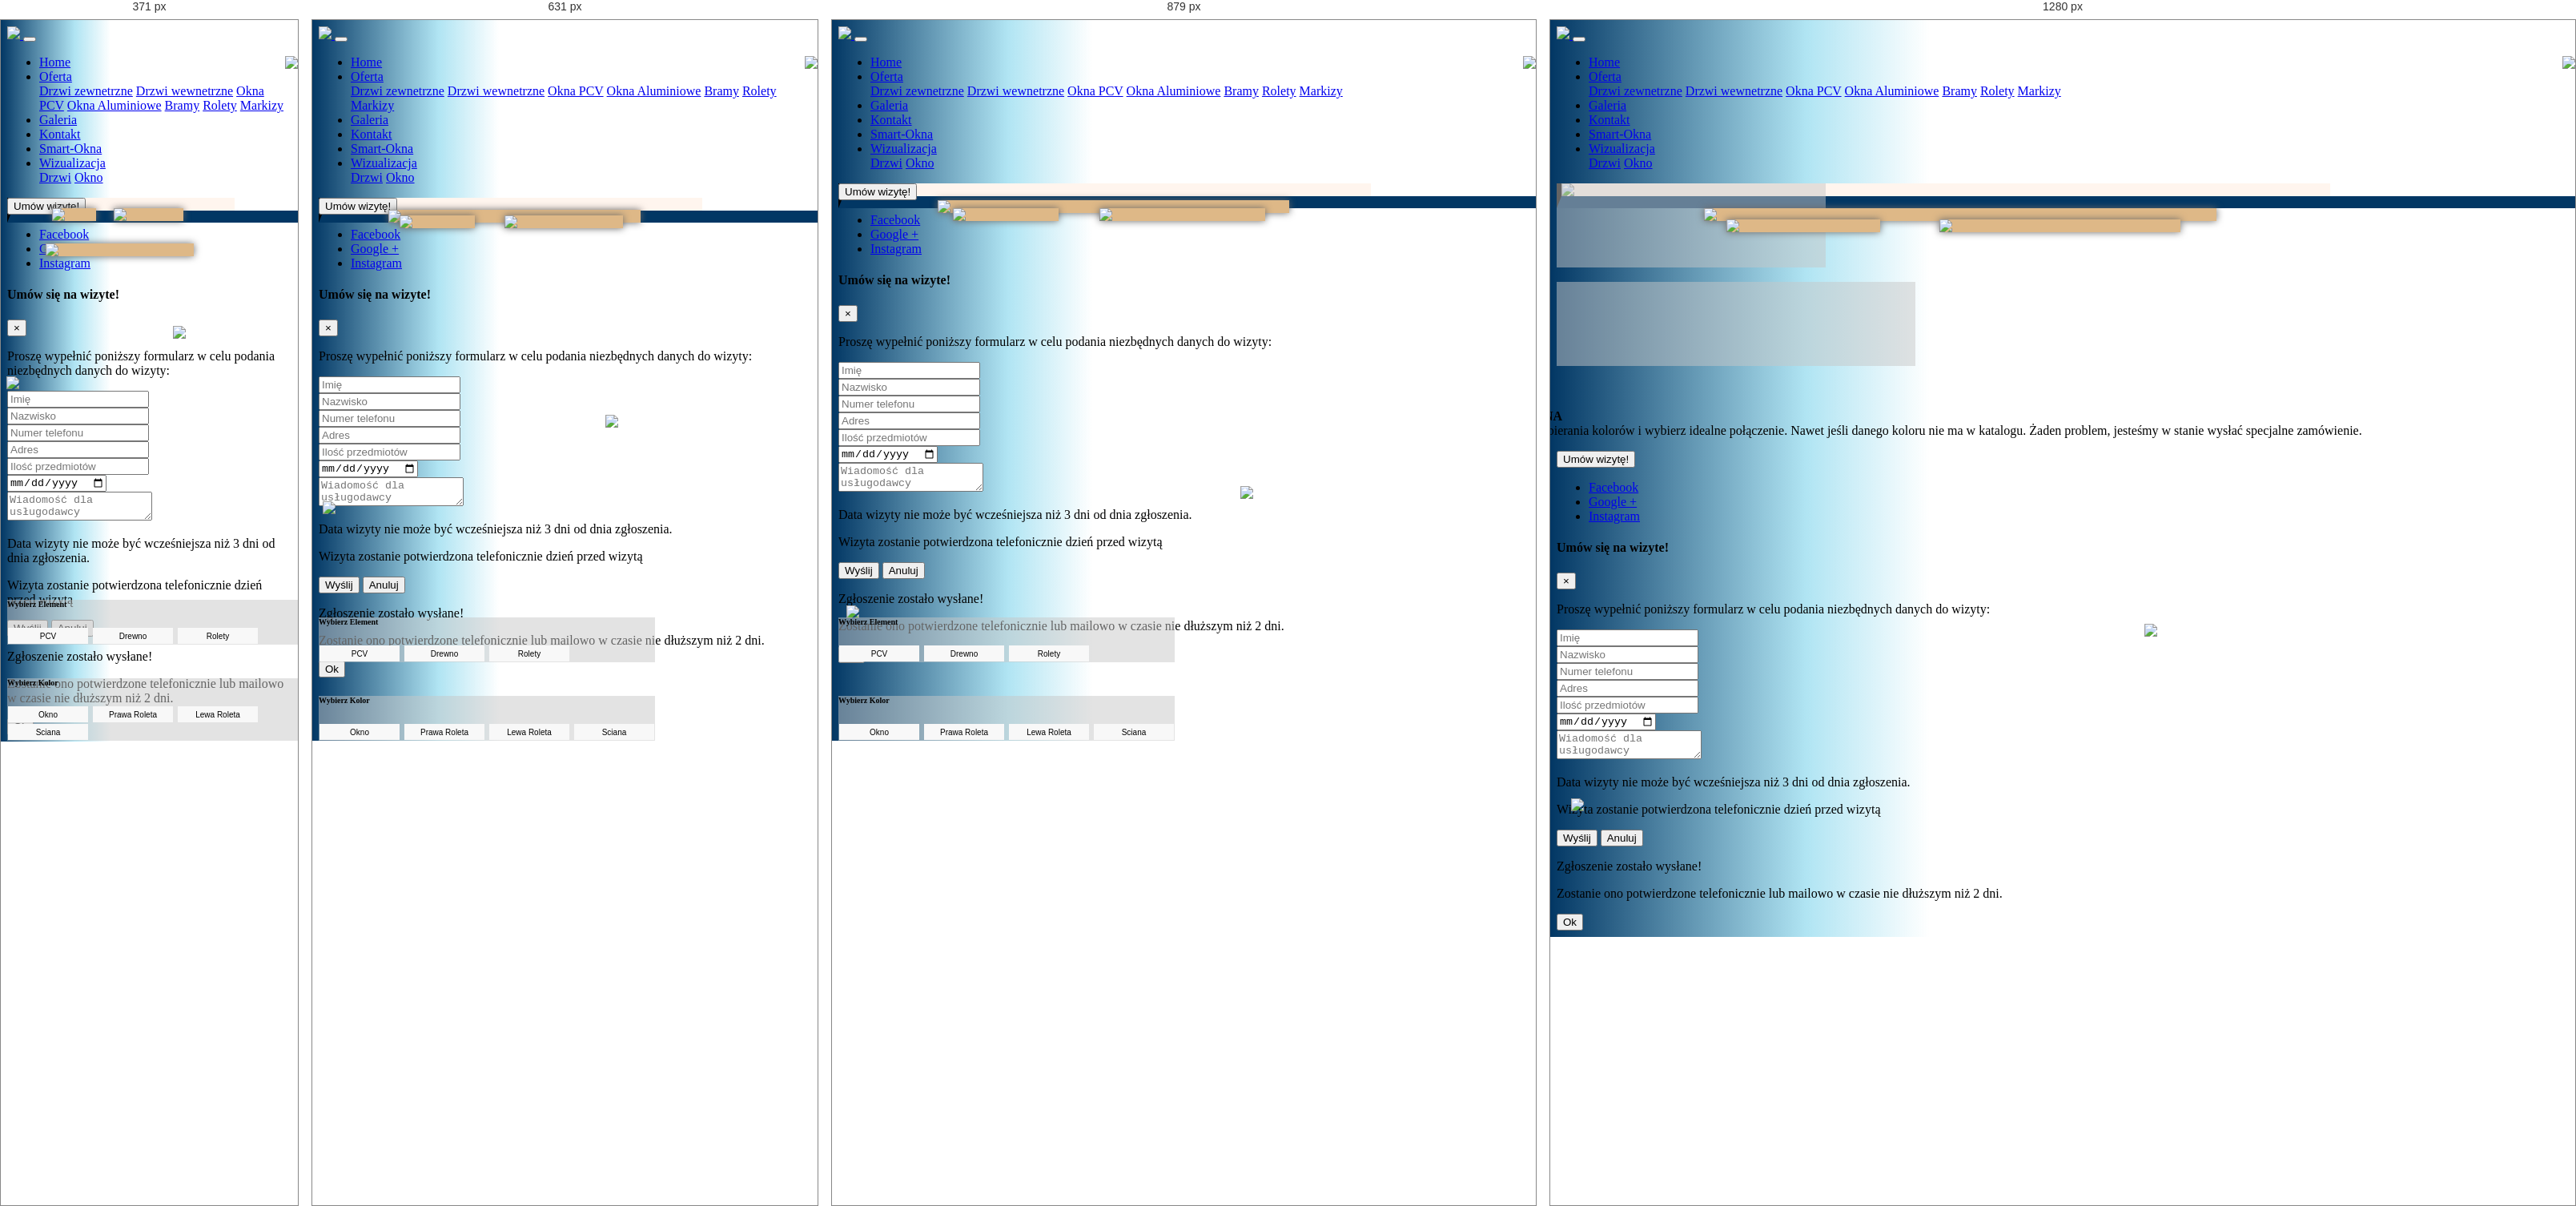
Rendered at 371 px, 631 px, 879 px and 1280 px, left to right.

<!-- file: wizualizacjaokno.html -->
<!DOCTYPE html>
<html lang="pl">
  <head>
    <meta charset="UTF-8">
    <title>Sprint</title>
    <meta name="description" content="Strona Firmy">
    <meta name="author" content="...">
    <meta name="viewport" content="width=device-width, initial-scale=1">
        <link href="https://fonts.googleapis.com/css?family=Barlow:300,400|Montserrat:600,700" rel="stylesheet">
    <script src="https://ajax.googleapis.com/ajax/libs/jquery/3.2.1/jquery.min.js"></script>
    <script defer src="https://use.fontawesome.com/releases/v5.0.2/js/all.js"></script>
    <link rel="stylesheet" href="../../css/bootstrap.min.css">
    <link rel="stylesheet" href="../../css/style1.css">
    <link rel="stylesheet" href="css/style.css"> 
    <script src="css/jscolor.js"></script>
    <script src="css/script.js"></script>

    <body>
         <!-- Navigation -->
    <div class="container-fluid-lg">
        <nav class="navbar navbar-expand-lg navbar-dark fixed-top slideInDown">
            <a class="navbar-brand" href="./index.html">
                    <img src="../../img/loggo.png" height="35"/>
                </a>
            <button class="navbar-toggler" type="button" data-toggle="collapse" data-target="#navbarNavDropdown" aria-controls="navbarNavDropdown" aria-expanded="false" aria-label="Toggle navigation">
                  <span class="navbar-toggler-icon"></span>
                </button>
            <div class="collapse navbar-collapse justify-content-end" id="navbarNavDropdown">
                <ul class="navbar-nav ">
                    <li class="nav-item">
                        <a class="nav-link " href="../../index.html"><i class="fas fa-home"></i> <span class="nav-text">Home</span></a>
                    </li>
                    <li class="nav-item dropdown dropdown-group1">
                        <a class="nav-link dropdown-toggle dropdown-toggle1" href="#" id="okna-link" data-toggle="dropdown" aria-haspopup="true" aria-expanded="false">
                                        <i class="fa fa-file"></i> <span class="nav-text">Oferta</span></a>
                        <div class="dropdown-menu dropdown-menu1" aria-labelledby="okna-link">
                            <a class="dropdown-item" href="../dropdown-subpages/Drzwizewnetrzne.html"><i class="fas fa-arrow-right"></i>Drzwi zewnetrzne</a>
                            <a class="dropdown-item" href="../dropdown-subpages/Drzwiwewnetrzne.html"><i class="fas fa-arrow-right"></i>Drzwi wewnetrzne</a>
                            <a class="dropdown-item" href="../dropdown-subpages/Oknapcv.html"><i class="fas fa-arrow-right"></i>Okna PCV</a>
                            <a class="dropdown-item" href="../dropdown-subpages/Oknaaluminiowe.html"><i class="fas fa-arrow-right"></i>Okna Aluminiowe</a>
                            <a class="dropdown-item" href="../dropdown-subpages/Bramy.html"><i class="fas fa-arrow-right"></i>Bramy</a>
                            <a class="dropdown-item" href="../dropdown-subpages/Rolety.html"><i class="fas fa-arrow-right"></i>Rolety</a>
                            <a class="dropdown-item" href="../dropdown-subpages/Markizy.html"><i class="fas fa-arrow-right"></i>Markizy</a>
                        </div>
                    </li>
                    <li class="nav-item">
                        <a class="nav-link" href="../galeria.html"><i class="fas fa-images"></i><span class="nav-text">Galeria</span></a>
                    </li>
                    <li class="nav-item">
                        <a class="nav-link" href="../kontakt.html"><i class="fas fa-phone"></i> <span class="nav-text">Kontakt</span></a>
                    </li>
                    <li class="nav-item">
                        <a class="nav-link" href="../blog.html"><i class="far fa-edit"></i><span class="nav-text"> Smart-Okna</span></a>
                    </li>
                    <li class="nav-item dropdown dropdown-group2">
                        <a class="nav-link dropdown-toggle dropdown-toggle2 active" href="#" id="okna-link" data-toggle="dropdown" aria-haspopup="true" aria-expanded="false">
                                        <i class="far fa-building"></i> <span class="nav-text">Wizualizacja</span></a>
                        <div class="dropdown-menu dropdown-menu2" aria-labelledby="okna-link">
                            <a class="dropdown-item" href="./wizualizacjadrzwi.html"><i class="fas fa-arrow-right"></i>Drzwi</a>
                            <a class="dropdown-item" href="./wizualizacjaokno.html"><i class="fas fa-arrow-right"></i>Okno</a>
                        </div>
                    </li>
                </ul>
            </div>
        </nav>
    </div>
        <!--fluid-container-->
        
        <div class="container-fluid fadeIn">
            
                    <img src="../../img/app/tlo005.png" class="bgo1">
         
        
<!--okno-->
        
        <div class="appokno">
        <div class="row">
            <div class="col-xl-5 col-lg-8 col-md-10 col-sm-12">
                
                <div>
                    <img src="../../img/app/sciana2.png" class="sciana" id="sciana">
                </div>

               <div>
                    <img src="../../img/app/podloga1.png" class="podloga">
                </div>

                <div>
                    <img src="../../img/app/OKNO1.png"class="okno" id="okno">
                </div>

                <div>
                    <img src="../../img/app/okno%20drewno.png" class="oknod" id="oknod">
                </div>
                
                <div>
                    <img src="../../img/app/kwiat.png" class="roslinka" id="roslinka">
                </div>
                
                <div>
                    <img src="../../img/app/kwiat1.png" class="roslinka2" id="roslinka23">
                </div>
                
                <div class="rolety">
                    <img src="../../img/app/prawa%20roletka.png" class="proleta" id="proleta">
                    <img src="../../img/app/prawa%20roletka.png" class="lroleta" id="lroleta">
                </div>
                </div>
        </div>
        <div id="w991">
        <div class="row align-items-end">
               
                <div class="col-8 offset-4">
                    
                    <div class="card card-outline-primary mb-3 text-center" style="width: 21rem;">
                        <div class="card-block">
                    
                                <button class="btn btn-secondary" id="oknobttn" style="background: url(../../img/app/window%20ico%20p.png)" data-toggle="tooltip" title="Okno PCV"></button>       
                                <button class="btn btn-secondary" id="oknodbttn" style="background: url(../../img/app/window%20ico%20w.png)" data-toggle="tooltip" title="Okno Drewniane"></button> 
                                <button class="btn btn-secondary" id="roletybttn" style="background: url(../../img/app/roller%20ico1.png)" data-toggle="tooltip" title="Rolety"></button> 
                            
                        </div>
                    </div>  
                    <br>
                </div>   
        </div>
        
        <div class="row align-items-end">
                <div class="col-8 offset-5">
                     <div class="card card-outline-primary mb-3 text-center" style="width: 28rem;">
                        <div class="card-block">
                        
                    <button class="btn btn-secondary jscolor
                        {valueElement:'null',styleElement:'okno',value:'ffffff'}"
                        id="coloro" style="background: url(../../img/app/window%20ico1.png)" data-toggle="tooltip" title="Kolor Okna"> 
                    </button>

                    <button class="btn btn-secondary jscolor
                        {valueElement:'null',styleElement:'oknod',value:'ffffff'}"
                        id="colorod" style="background: url(../../img/app/window%20ico1.png)" data-toggle="tooltip" title="Kolor Okna"> 
                    </button>
                            
                              <button class="btn btn-secondary jscolor
                        {valueElement:'null',styleElement:'lroleta',value:'#92a8b2'}"
                         style="background: url(../../img/app/roller%20l%20ico.png)" data-toggle="tooltip" title="Kolor Lewej Rolety"          >
                       
                    </button>
                    
                      <button class="btn btn-secondary jscolor
                        {valueElement:'null',styleElement:'proleta',value:'#92a8b2'}"
                        style="background: url(../../img/app/roller%20p%20ico.png)" data-toggle="tooltip" title="Kolor Prawej Rolety"> 
                    </button>
                    
                         
                            
                             <button class="btn btn-secondary jscolor
                        {valueElement:'null',styleElement:'sciana',value:'#a2a8b2'}"
                        style="background: url(../../img/app/wall%20ico1.png)" data-toggle="tooltip" title="Kolor Ściany"> 
                    </button>
                              </div>
                    </div>
                </div>
            <div class="col-2 offset-5 justify-items-left">
                        <p class="lead" style="margin-top: 6vh; margin-left: -14%;"><b>SRAWDZ KOLOR OKNA</b> <br> Wypróbuj aplikacje do dobierania kolorów i wybierz idealne połączenie. Nawet jeśli danego koloru nie ma w katalogu. Żaden problem, jesteśmy w stanie wysłać specjalne zamówienie.</p>
                 </div>
            </div>
        </div>
         
     <div id="w990">
        <div class="row">
               
                <div class="col-12">
                    
                    <div class="card">
                        <div class="card-block">
                            <h6 class="card-title">Wybierz Element</h6>
                                <button class="btn btn-secondary" id="oknobttn1">PCV</button>       
                                <button class="btn btn-secondary" id="oknodbttn1">Drewno</button> 
                                <button class="btn btn-secondary" id="roletybttn1">Rolety</button> 
                            
                        </div>
                    </div>  
                    <br>
                </div>   
        </div>
        
                <div class="row">
                <div class="col-12">
                     <div class="card">
                        <div class="card-block">
                            <h6 class="card-title">Wybierz Kolor</h6>
                    <button class="btn btn-secondary jscolor
                        {valueElement:'null',styleElement:'okno',value:'ffffff'}"
                        id="coloro"> Okno
                    </button>

                    <button class="btn btn-secondary jscolor
                        {valueElement:'null',styleElement:'oknod',value:'ffffff'}"
                        id="colorod"> Okno
                    </button>
                    
                      <button class="btn btn-secondary jscolor
                        {valueElement:'null',styleElement:'proleta',value:'#92a8b2'}"
                        > Prawa Roleta
                    </button>
                    
                           <button class="btn btn-secondary jscolor
                        {valueElement:'null',styleElement:'lroleta',value:'#92a8b2'}"
                                   >
                         Lewa Roleta
                    </button>
                            
                             <button class="btn btn-secondary jscolor
                        {valueElement:'null',styleElement:'sciana',value:'#a2a8b2'}"
                        > Sciana
                    </button>
                              </div>
                    </div>
                </div>
            </div>
        </div> 
        </div>
<!--        koniec okno-->
            
        </div>
            <!-- Button to Open the Modal -->
            <button type="button" class="btn btn-info btn-modal" data-toggle="modal" data-target="#wizytaModal">
 			 Umów wizytę!
			</button>
      <!--sociale-->
    <div class="social">
        <ul>
            <li   class="social-fb"><a href="#"><span class="social-text">Facebook</span><i class="social-icon fab fa-facebook-square"></i></a></li>
            <li class="social-gp"><a href="#"><span class="social-text">Google +</span><i class="social-icon fab fa-google-plus"></i></a></li>
            <li class="social-ig"><a href="#"><span class="social-text">Instagram</span><i class="social-icon fab fa-instagram"></i></a></li>
        </ul>
    </div>

    <!-- Modal Wizyty -->
    <div class="modal fade" id="wizytaModal">
        <div class="modal-dialog modal-md">
            <div class="modal-content ">

                <!-- Modal Wizyty Header -->
                <div class="modal-header">
                    <h4 class="modal-title">Umów się na wizyte!</h4>
                    <button type="button" class="close" data-dismiss="modal">&times;</button>
                </div>

                <!-- Modal body -->
                <div class="modal-body">
                    <p class="mt-2 text-muted text-left">Proszę wypełnić poniższy formularz w celu podania niezbędnych danych do wizyty: </p>
                    <form action="mailto:[email-redacted]" method="post" enctype="text/plain" id="wizytaForm">
                        <div class="row">
                            <div class="col-sm-12 text-center">
                                <input onchange="formValidate()" type="text" id="imie" name="imie" placeholder="Imię" requiered="required"><br>
                                <input onchange="formValidate()" class="mt-1" type="text" id="nazwisko" name="nazwisko" placeholder="Nazwisko" requiered="required"><br>
                                <input onchange="formValidate()" class="mt-1" type="text" id="tele" name="tele" placeholder="Numer telefonu" requiered="required"><br>
                                <input onchange="formValidate()" class="mt-1" type="text" id="adres" name="adres" placeholder="Adres" requiered="required"><br>
                                <input onchange="formValidate()" class="mt-1" type="number" id="ilosc" name="ilosc" placeholder="Ilość przedmiotów" requiered="required"><br>
                                <input onchange="formValidate()" class="mt-1" type="date" id="date" name="date" requiered="required"><br>
                                <textarea onchange="formValidate()" class="mt-3" name="uwagi" id="uwagi" placeholder="Wiadomość dla usługodawcy" requiered="required"></textarea>
                            </div>
                        </div>
                        <p class="mt-2 text-muted text-center">Data wizyty nie może być wcześniejsza niż 3 dni od dnia zgłoszenia.</p>
                        <p class="text-muted text-center">Wizyta zostanie potwierdzona telefonicznie dzień przed wizytą</p>
                    </form>

                </div>

                <!-- Modal Wizyty footer -->
                <div class="modal-footer">
                    <button type="submit" class="btn btn-success" data-toggle="modal" data-target="#successModal" data-dismiss="modal">Wyślij</button>
                    <button type="button" class="btn btn-danger" data-dismiss="modal">Anuluj</button>
                </div>
            </div>
        </div>
    </div>

    <!-- Modal Potwierdzenia -->
    <div class="modal fade" id="successModal">
        <div class="modal-dialog modal-sm">
            <div class="modal-content ">
                <!-- Modal Potwierdzenia body -->
                <div class="modal-body">
                    <p>Zgłoszenie zostało wysłane!</p>
                    <p>Zostanie ono potwierdzone telefonicznie lub mailowo w czasie nie dłuższym niż 2 dni.</p>
                    <button type="button" class="btn btn-success" data-dismiss="modal">Ok</button>
                </div>
            </div>
        </div>
    </div>

        <script type="text/javascript" src="../../js/popper.min.js"></script>
        <script type="text/javascript" src="../../js/bootstrap.min.js"></script>
        <script type="text/javascript" src="../../js/app.js"></script>
        <script type="text/javascript" src="../../js/jquery.maskedinput.js"></script>

    </body>
</html>


/* @media block from css/style.css */
@media only screen and (max-width: 990px) {
    .drzwi {
        top: 40%;
    }
    #w991{
        display: none;
    }
    #w990{
        display: block;
    }
    .btn-secondary{
    margin:  1px;
    height: 20px;
    font-size: 10px;
}
    h6{
        font-size: 10px;
    }
}

/* @media block from css/style.css */
@media only screen and (max-width: 768px) {
    .drzwi {
        top: 26%;
    }
}

/* @media block from css/style.css */
@media only screen and (max-width: 495px) {
    .drzwi {
       top: 15%;
        left: 12%;
    }
}

/* @media block from css/style.css */
@media only screen and (max-width: 372px) {
    .drzwi {
       top: 12%;
        left: 16%;
    }
     .okno {
       top: 30%;
    }
}

/* @media block from css/style.css */
@media only screen and (max-width: 300px) {
    .drzwi {
       top: 10%;
        left: 20%;
    }
     .okno {
       top: 15%;
    }
}